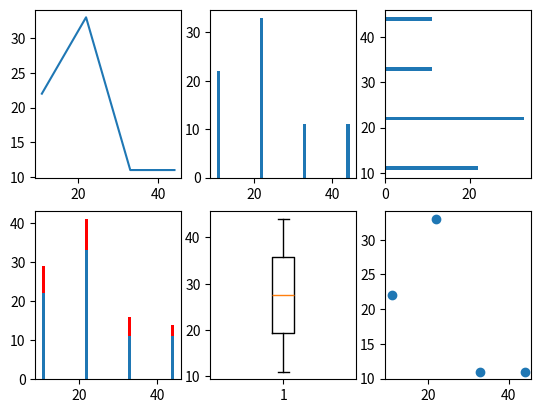

The script that saved this image:
class MyMat:

    def __init__(self):
        pass

    def cli(x, y):
        import matplotlib.pyplot as plt
        # x = [1, 2, 3, 4]
        # y = [5, 4, 3, 2]
        plt.figure()
        plt.subplot(231)
        plt.plot(x, y)
        plt.subplot(232)
        plt.bar(x, y)
        plt.subplot(233)
        plt.barh(x, y)
        plt.subplot(234)
        plt.bar(x, y)
        y1 = [7, 8, 5, 3]
        plt.bar(x, y1, bottom=y, color='r')
        plt.subplot(235)
        plt.boxplot(x)
        # 绘制盒图
        plt.subplot(236)
        plt.scatter(x, y)
        plt.show()


if __name__ == "__main__":
    newMyMat = MyMat()
    MyMat.cli([11, 22, 33, 44], [22, 33, 11, 11])
